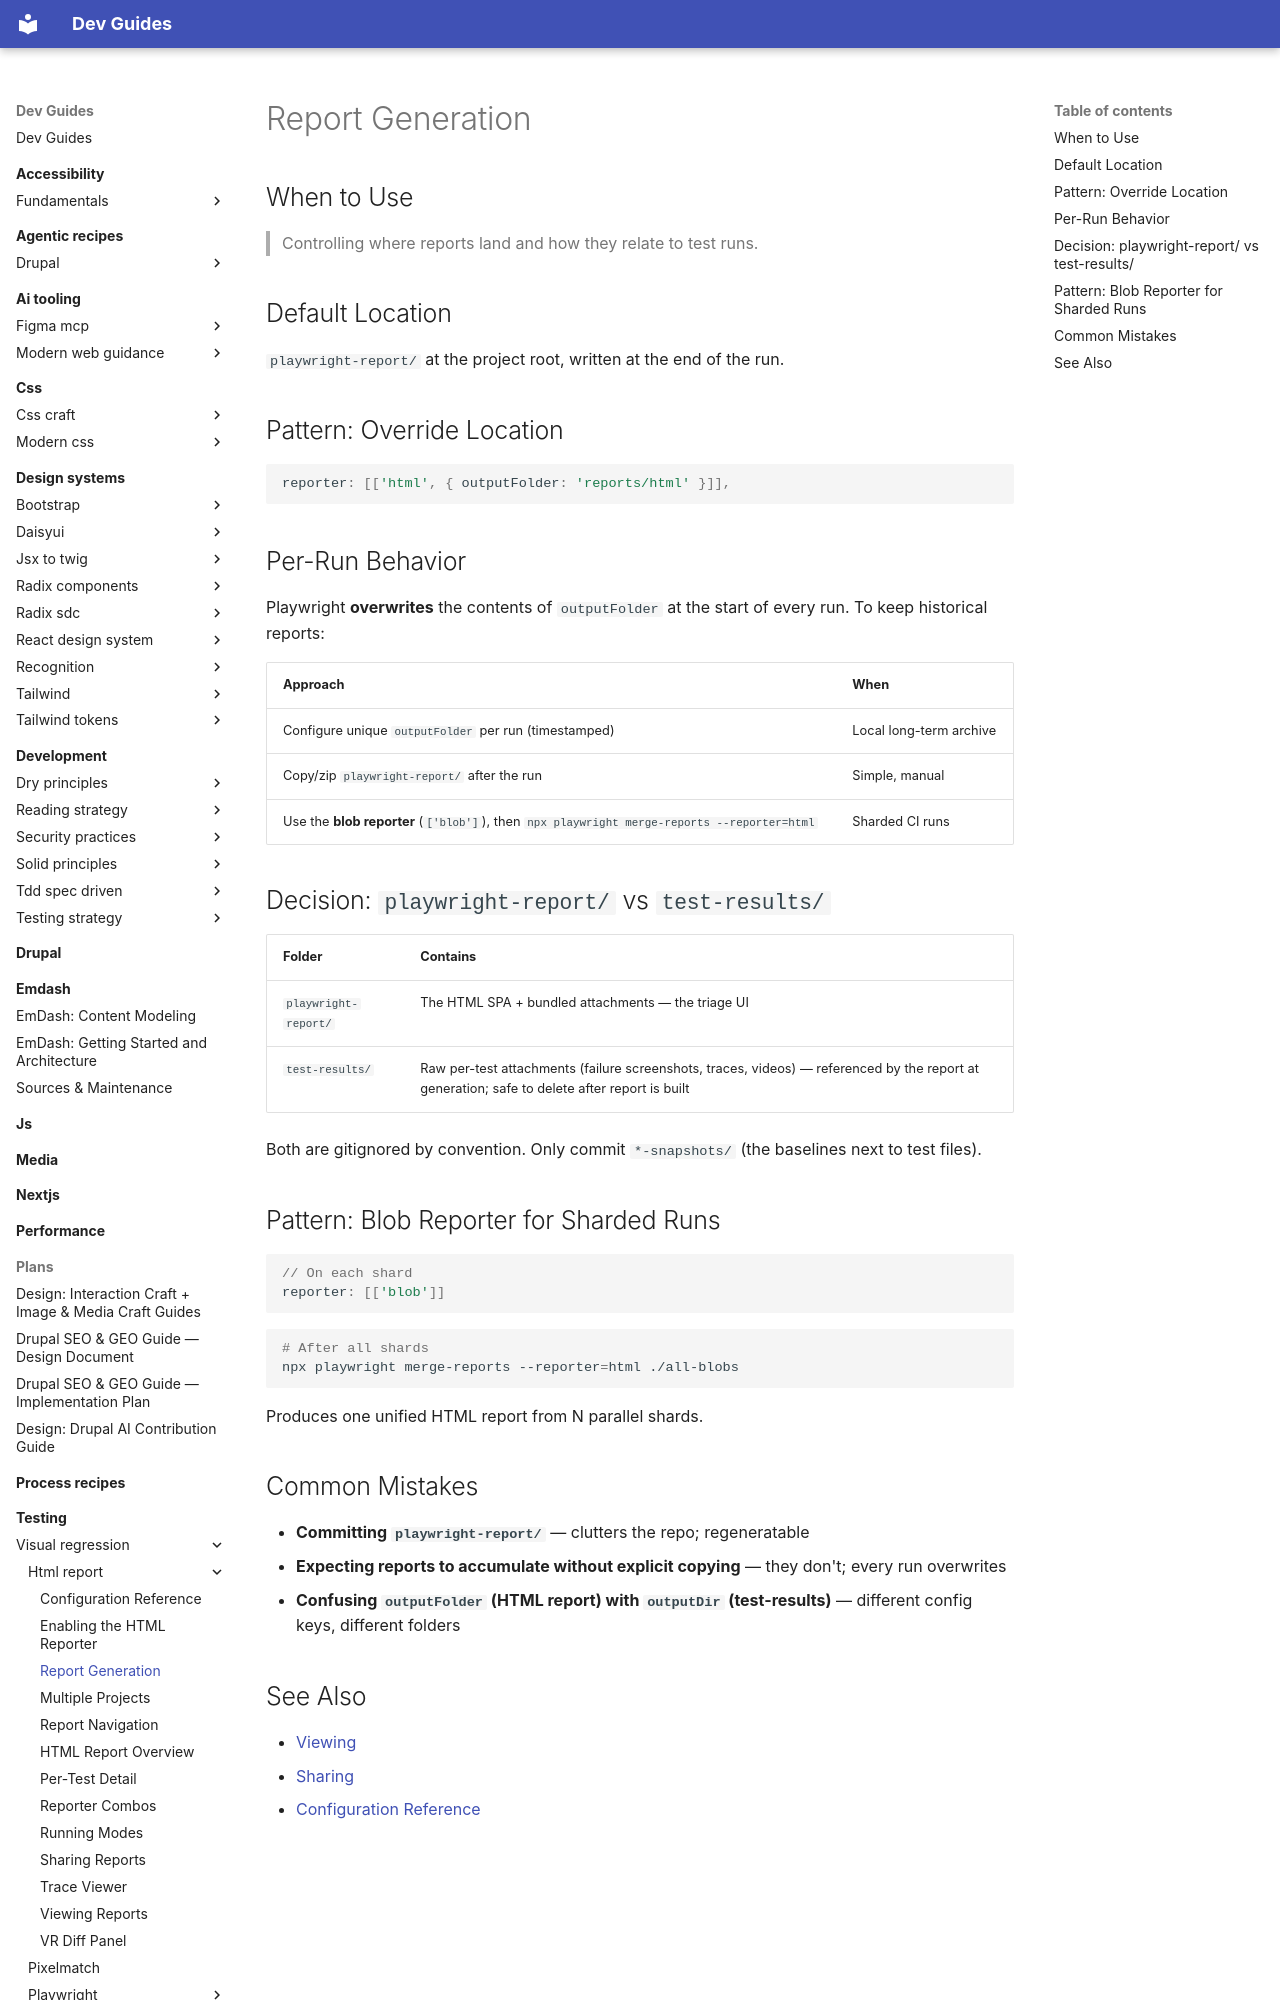

repository: camoa/dev-guides · page: testing/visual-regression/html-report/pw-report-generation/index.html · generator: mkdocs

---
description: "Where Playwright HTML reports are generated and how to manage multiple report versions."
tldr: "Reports write to playwright-report/ by default and overwrite on every run. Override with outputFolder option. For historical archives, copy/zip after each run or use the blob reporter for sharded CI. Never confuse outputFolder (HTML SPA) with outputDir (raw test-results)."
---

# Report Generation

## When to Use

> Controlling where reports land and how they relate to test runs.

## Default Location

`playwright-report/` at the project root, written at the end of the run.

## Pattern: Override Location

```ts
reporter: [['html', { outputFolder: 'reports/html' }]],
```

## Per-Run Behavior

Playwright **overwrites** the contents of `outputFolder` at the start of every run. To keep historical reports:

| Approach | When |
|---|---|
| Configure unique `outputFolder` per run (timestamped) | Local long-term archive |
| Copy/zip `playwright-report/` after the run | Simple, manual |
| Use the **blob reporter** (`['blob']`), then `npx playwright merge-reports --reporter=html` | Sharded CI runs |

## Decision: `playwright-report/` vs `test-results/`

| Folder | Contains |
|---|---|
| `playwright-report/` | The HTML SPA + bundled attachments — the triage UI |
| `test-results/` | Raw per-test attachments (failure screenshots, traces, videos) — referenced by the report at generation; safe to delete after report is built |

Both are gitignored by convention. Only commit `*-snapshots/` (the baselines next to test files).

## Pattern: Blob Reporter for Sharded Runs

```ts
// On each shard
reporter: [['blob']]
```

```bash
# After all shards
npx playwright merge-reports --reporter=html ./all-blobs
```

Produces one unified HTML report from N parallel shards.
